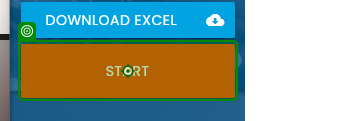
Workflow: RunExcel

Step 1: click on the button in window 'Rpa Challenge' (msedge.exe)
